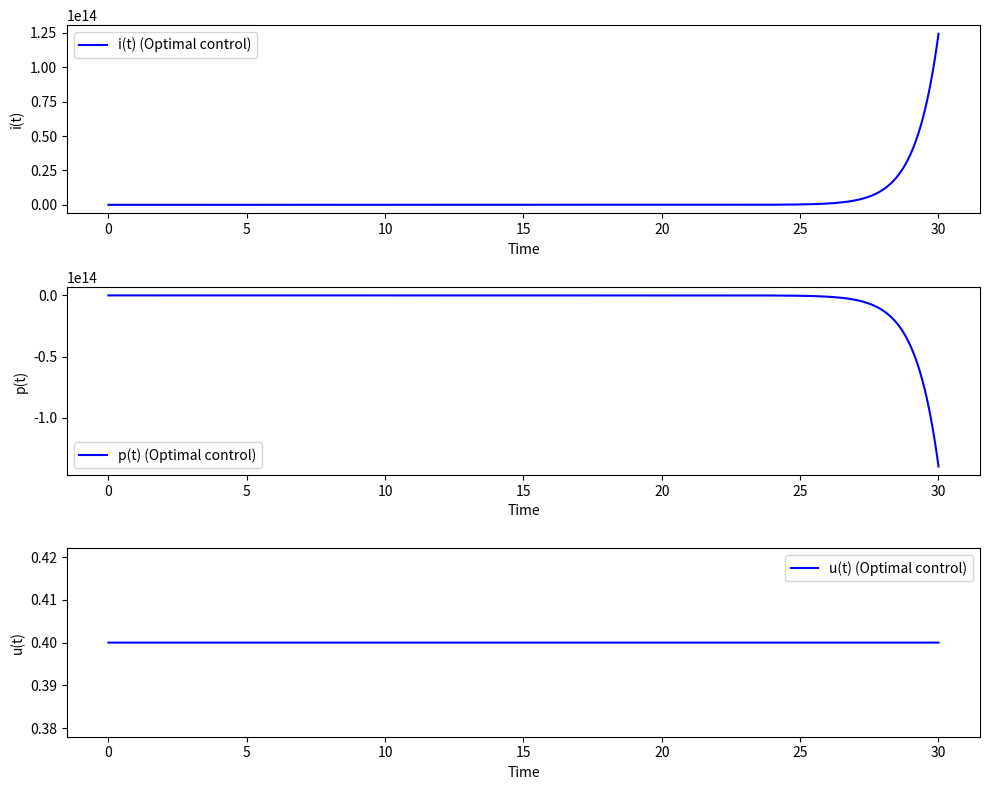
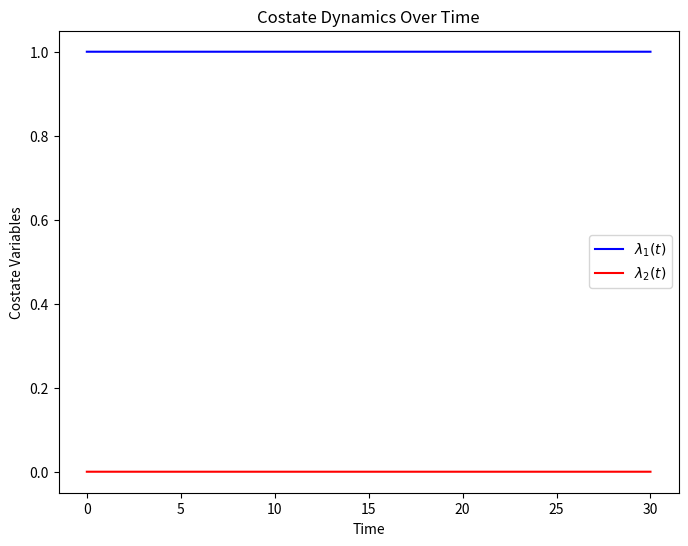

Generate these figures, in order, with matplotlib:
import numpy as np
import scipy.integrate as spi
import matplotlib.pyplot as plt
from scipy.integrate import trapezoid

# System parameters
k = 5
min_lambda = 0
max_lambda = 0.4

def compute_lambda(u):
    return np.clip(u, min_lambda, max_lambda)

def dynamic_mu(ti):
    return np.where(ti < 17.5, 0.15, np.where(ti <= 20, 0.7, 0.15))


def system_dynamics(t, x, u):
    i, p = x
    mu = dynamic_mu(t)
    lambda_ = compute_lambda(u)
    di_dt = p * lambda_ * k * i - mu * i
    dp_dt = -p * lambda_ * k * i
    return np.vstack([di_dt, dp_dt])  # Output con forma (2, N)

def costate_equations(t, lambda_pars, x, u):
    i, p = x
    lambda_1, lambda_2 = lambda_pars
    lambda_ = compute_lambda(u)
    dlambda1_dt = lambda_1 * (p * k * lambda_ - dynamic_mu(t)) - lambda_2 * p * k * lambda_
    dlambda2_dt = lambda_1 * k * lambda_ * i - lambda_2 * k * lambda_ * i
    return np.vstack([-dlambda1_dt*0, -dlambda2_dt*0])  # Output con forma (2, N)


def optimal_control(t, lambda_pars, x):
    lambda_1, lambda_2 = lambda_pars
    switching_func = lambda_1 - lambda_2
    return max_lambda
    #return np.where(switching_func > 0, max_lambda, min_lambda)


def system_with_costates(t, y):
    x = y[:2]
    lambda_pars = y[2:]
    u = optimal_control(t, lambda_pars, x)
    dx_dt = system_dynamics(t, x, u)
    d_lambda_dt = costate_equations(t, lambda_pars, x, u)
    return np.vstack([dx_dt, d_lambda_dt])  # Forma (4, N)


i0 = 0.1
p0 = 1 - i0
lambda1_0 = 0
lambda2_0 = 0
def bc(ya, yb):
    return np.array([
        ya[0] - i0,
        ya[1] - p0,
        yb[2]-1,
        yb[3]
    ])


y0 = [i0, p0, lambda1_0, lambda2_0]

t_span = (0, 30)
t_eval = np.linspace(*t_span, 2000)

i_guess = np.linspace(0.1, 0.2, len(t_eval))
p_guess = np.linspace(p0, p0, len(t_eval))
lambda1_guess = np.linspace(1, 1, len(t_eval))
lambda2_guess = np.linspace(0, 0, len(t_eval))
y_guess = np.vstack([i_guess, p_guess, lambda1_guess, lambda2_guess])

solution_optimal = spi.solve_bvp(system_with_costates, bc, t_eval, y_guess)
print(solution_optimal.message)
t = solution_optimal.x
i_opt, p_opt, lambda1_opt, lambda2_opt = solution_optimal.y
u_opt = np.array([optimal_control(t[j], [lambda1_opt[j], lambda2_opt[j]], [i_opt[j], p_opt[j]]) for j in range(len(t))])

plt.figure(figsize=(10, 8))
plt.subplot(3, 1, 1)
plt.plot(t, i_opt, label="i(t) (Optimal control)", color="b")
plt.xlabel("Time")
plt.ylabel("i(t)")
plt.legend()

plt.subplot(3, 1, 2)
plt.plot(t, p_opt, label="p(t) (Optimal control)", color="b")
plt.xlabel("Time")
plt.ylabel("p(t)")
plt.legend()

plt.subplot(3, 1, 3)
plt.plot(t, u_opt, label="u(t) (Optimal control)", color="b")
plt.xlabel("Time")
plt.ylabel("u(t)")
plt.legend()

plt.tight_layout()
plt.show()

plt.figure(figsize=(8, 6))
plt.plot(t, lambda1_opt, label="$\\lambda_1(t)$", color="b")
plt.plot(t, lambda2_opt, label="$\\lambda_2(t)$", color="r")
plt.xlabel("Time")
plt.ylabel("Costate Variables")
plt.legend()
plt.title("Costate Dynamics Over Time")
plt.show()
